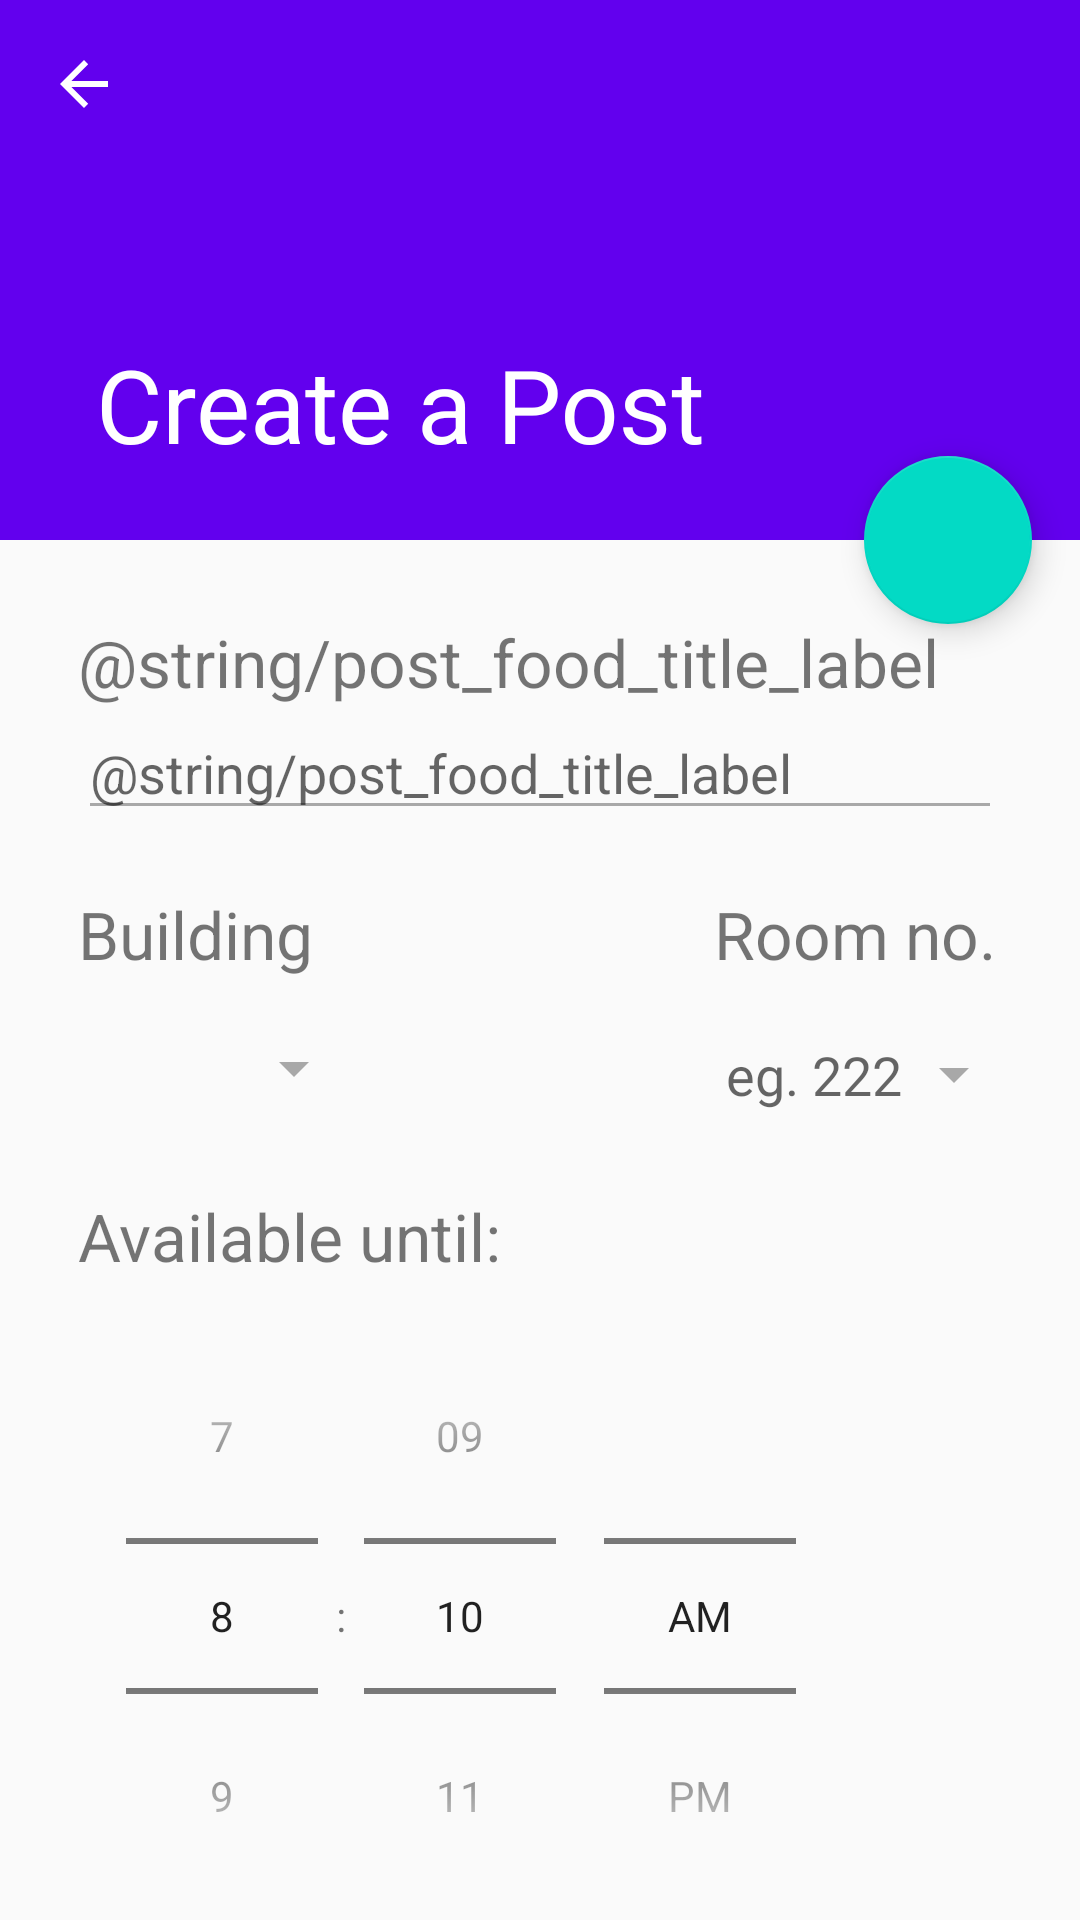

Reconstruct the res/layout file that produces this screen, plus the resources it refers to.
<!-- AndroidManifest.xml: application theme AppTheme -->
<!-- res/layout/activity_post.xml -->
<?xml version="1.0" encoding="utf-8"?>
<androidx.coordinatorlayout.widget.CoordinatorLayout xmlns:android="http://schemas.android.com/apk/res/android"
    xmlns:app="http://schemas.android.com/apk/res-auto"
    xmlns:tools="http://schemas.android.com/tools"
    android:layout_width="match_parent"
    android:layout_height="match_parent"
    android:fitsSystemWindows="true"
    tools:context=".ui.post.PostActivity">

    <com.google.android.material.appbar.AppBarLayout
        android:id="@+id/app_bar"
        android:layout_width="match_parent"
        android:layout_height="@dimen/app_bar_height"
        android:fitsSystemWindows="true"
        android:theme="@style/AppTheme.AppBarOverlay">

        <com.google.android.material.appbar.CollapsingToolbarLayout
            android:id="@+id/toolbar_layout"
            android:layout_width="match_parent"
            android:layout_height="match_parent"
            android:fitsSystemWindows="true"
            app:contentScrim="?attr/colorPrimary"
            app:layout_scrollFlags="scroll|exitUntilCollapsed"
            app:title="@string/post_app_title"
            app:toolbarId="@+id/toolbar">

            <ImageView
                android:id="@+id/post_food_backdrop"
                android:layout_width="match_parent"
                android:layout_height="match_parent"
                android:scaleType="centerCrop"
                android:fitsSystemWindows="true"
                app:layout_collapseMode="parallax" />

            <androidx.appcompat.widget.Toolbar
                android:id="@+id/toolbar"
                android:layout_width="match_parent"
                android:layout_height="?attr/actionBarSize"
                app:layout_collapseMode="pin"
                app:title="@string/post_app_title"
                app:navigationIcon="?attr/homeAsUpIndicator"
                app:popupTheme="@style/AppTheme.PopupOverlay" />

        </com.google.android.material.appbar.CollapsingToolbarLayout>
    </com.google.android.material.appbar.AppBarLayout>

    <include layout="@layout/content_post" />

    <com.google.android.material.floatingactionbutton.FloatingActionButton
        android:id="@+id/fab"
        android:layout_width="wrap_content"
        android:layout_height="wrap_content"
        android:layout_margin="@dimen/fab_margin"
        app:layout_anchor="@id/app_bar"
        app:layout_anchorGravity="bottom|end"
        app:srcCompat="@drawable/ic_camera"/>

</androidx.coordinatorlayout.widget.CoordinatorLayout>
<!-- res/layout/content_post.xml (included above) -->
<?xml version="1.0" encoding="utf-8"?>
<androidx.core.widget.NestedScrollView xmlns:android="http://schemas.android.com/apk/res/android"
    xmlns:app="http://schemas.android.com/apk/res-auto"
    xmlns:tools="http://schemas.android.com/tools"
    android:layout_width="match_parent"
    android:layout_height="match_parent"
    app:layout_behavior="@string/appbar_scrolling_view_behavior"
    tools:context=".ui.post.PostActivity"
    tools:showIn="@layout/activity_post">

    <RelativeLayout
        android:layout_width="match_parent"
        android:layout_height="match_parent"
        android:layout_margin="@dimen/text_margin"
        android:padding="@dimen/text_padding">

        <TextView
            android:id="@+id/post_title_label"
            android:layout_width="wrap_content"
            android:layout_height="wrap_content"
            android:textSize="@dimen/large_text"
            android:text="@string/post_food_title_label" />

        <EditText
            android:id="@+id/post_food_title_et"
            android:layout_width="match_parent"
            android:layout_height="wrap_content"
            android:layout_marginBottom="@dimen/post_widget_bottom_margin"
            android:hint="@string/post_food_title_label"
            android:backgroundTint="@color/hintGrey"
            android:textSize="@dimen/medium_text"
            android:layout_below="@id/post_title_label" />

        <TextView
            android:id="@+id/post_building_label"
            android:layout_width="wrap_content"
            android:layout_height="wrap_content"
            android:text="@string/post_building_label"
            android:textSize="@dimen/large_text"
            android:layout_below="@id/post_food_title_et" />

        <Spinner
            android:id="@+id/post_spinner"
            android:layout_width="@dimen/spinner_width"
            android:layout_height="40dp"
            android:layout_marginTop="10dp"
            android:backgroundTint="@color/hintGrey"
            android:layout_below="@id/post_building_label"
            android:layout_alignParentLeft="true"/>

        <TextView
            android:id="@+id/post_room_label"
            android:layout_width="@dimen/special_edit_text_width"
            android:layout_height="wrap_content"
            android:text="@string/post_room_number_label"
            android:textSize="@dimen/large_text"
            android:layout_below="@id/post_food_title_et"
            android:layout_alignRight="@id/post_building_label"
            android:layout_alignParentRight="true" />

        <EditText
            android:id="@+id/post_room_et"
            android:layout_width="@dimen/special_edit_text_width"
            android:layout_height="wrap_content"
            android:layout_marginBottom="@dimen/post_widget_bottom_margin"
            android:hint="@string/post_room_number_hint"
            android:textSize="@dimen/medium_text"
            android:backgroundTint="@android:color/transparent"
            android:drawableRight="@drawable/ic_arrow_drop_down"
            android:layout_below="@id/post_room_label"
            android:layout_alignParentRight="true"
            android:layout_alignTop="@id/post_spinner" />

        <TextView
            android:id="@+id/post_time_label"
            android:layout_width="wrap_content"
            android:layout_height="wrap_content"
            android:layout_marginBottom="6dp"
            android:text="@string/post_time_limit_label"
            android:textSize="@dimen/large_text"
            android:layout_below="@id/post_room_et" />

        <TimePicker
            android:id="@+id/post_time_picker"
            android:layout_width="wrap_content"
            android:layout_height="wrap_content"
            android:layout_marginBottom="@dimen/post_widget_bottom_margin"
            android:timePickerMode="spinner"
            android:calendarViewShown="false"
            android:layout_below="@id/post_time_label" />

        <EditText
            android:id="@+id/post_desc_et"
            android:layout_width="match_parent"
            android:layout_height="150dip"
            android:gravity="left|top"
            android:hint="@string/post_food_desc_label"
            android:inputType="textMultiLine|textCapSentences"
            android:padding="5dp"
            android:layout_marginBottom="@dimen/post_widget_bottom_margin"
            android:scrollbarAlwaysDrawVerticalTrack="true"
            android:textSize="@dimen/medium_text"
            android:background="@drawable/edit_text_border"
            android:layout_below="@id/post_time_picker"/>

        <Button
            android:id="@+id/post_btn"
            android:layout_width="wrap_content"
            android:layout_height="wrap_content"
            android:layout_marginBottom="@dimen/post_widget_bottom_margin"
            android:hint="@string/post_btn"
            android:textSize="@dimen/medium_text"
            android:stateListAnimator="@null"
            android:textColorHint="@color/white"
            android:background="@drawable/round_buttons"
            android:layout_below="@id/post_desc_et"
            android:layout_alignParentLeft="true"/>

        <Button
            android:layout_width="wrap_content"
            android:layout_height="wrap_content"
            android:hint="@string/cancel_btn"
            android:textSize="@dimen/medium_text"
            android:stateListAnimator="@null"
            android:textColorHint="@color/white"
            android:background="@drawable/round_buttons"
            android:layout_below="@id/post_desc_et"
            android:layout_alignParentRight="true" />

    </RelativeLayout>

</androidx.core.widget.NestedScrollView>
<!-- resources referenced by this layout -->
<resources>
  <color name="hintGrey">#a8a8a8</color>
  <color name="white">#ffffff</color>
  <dimen name="app_bar_height">180dp</dimen>
  <dimen name="fab_margin">16dp</dimen>
  <dimen name="large_text">22sp</dimen>
  <dimen name="medium_text">18sp</dimen>
  <dimen name="post_widget_bottom_margin">20dp</dimen>
  <dimen name="special_edit_text_width">96dp</dimen>
  <dimen name="spinner_width">96dp</dimen>
  <dimen name="text_margin">16dp</dimen>
  <dimen name="text_padding">10dp</dimen>
  <!-- drawable edit_text_border (drawable) -->
  <?xml version="1.0" encoding="utf-8"?>
  <shape
      xmlns:android="http://schemas.android.com/apk/res/android"
      android:shape="rectangle">
      <solid
          android:color="@android:color/transparent"/>
  
      <corners
          android:bottomRightRadius="12dp"
          android:bottomLeftRadius="12dp"
          android:topLeftRadius="12dp"
          android:topRightRadius="12dp"/>
      <stroke
          android:color="@color/hintGrey"
          android:width="1dp"/>
  </shape>
  <!-- drawable ic_arrow_drop_down (drawable) -->
  <vector xmlns:android="http://schemas.android.com/apk/res/android"
      android:width="24dp"
      android:height="24dp"
      android:viewportWidth="24"
      android:viewportHeight="24">
    <path
        android:fillColor="@color/hintGrey"
        android:pathData="M7,10l5,5 5,-5z"/>
  </vector>
  <!-- drawable round_buttons (drawable) -->
  <?xml version="1.0" encoding="utf-8"?>
  <selector xmlns:android="http://schemas.android.com/apk/res/android">
      <item android:state_pressed="false" >
          <shape>
              <solid
                  android:color="@color/colorAccent" />
              <corners android:radius="20dp" />
          </shape>
      </item>
      <item android:state_pressed="true" >
          <shape>
              <solid
                  android:color="@color/colorAccent" />
              <corners android:radius="20dp" />
          </shape>
      </item>
  </selector>
  <string name="cancel_btn">Cancel</string>
  <string name="post_app_title">Create a Post</string>
  <string name="post_btn">Post</string>
  <string name="post_building_label">Building</string>
  <string name="post_food_desc_label">Enter additional information (optional)</string>
  <string name="post_room_number_hint">eg. 222</string>
  <string name="post_room_number_label">Room no.</string>
  <string name="post_time_limit_label">Available until:</string>
  <style name="AppTheme.AppBarOverlay" parent="ThemeOverlay.AppCompat.Dark.ActionBar" />
  <style name="AppTheme.PopupOverlay" parent="ThemeOverlay.AppCompat.Light" />
  <style name="AppTheme" parent="Theme.AppCompat.Light.DarkActionBar">
          
          <item name="colorPrimary">@color/colorPrimary</item>
          <item name="colorPrimaryDark">@color/colorPrimaryDark</item>
          <item name="colorAccent">@color/colorAccent</item>
      </style>
  <color name="colorAccent">#03DAC5</color>
  <color name="colorPrimary">#6200EE</color>
  <color name="colorPrimaryDark">#3700B3</color>
</resources>
